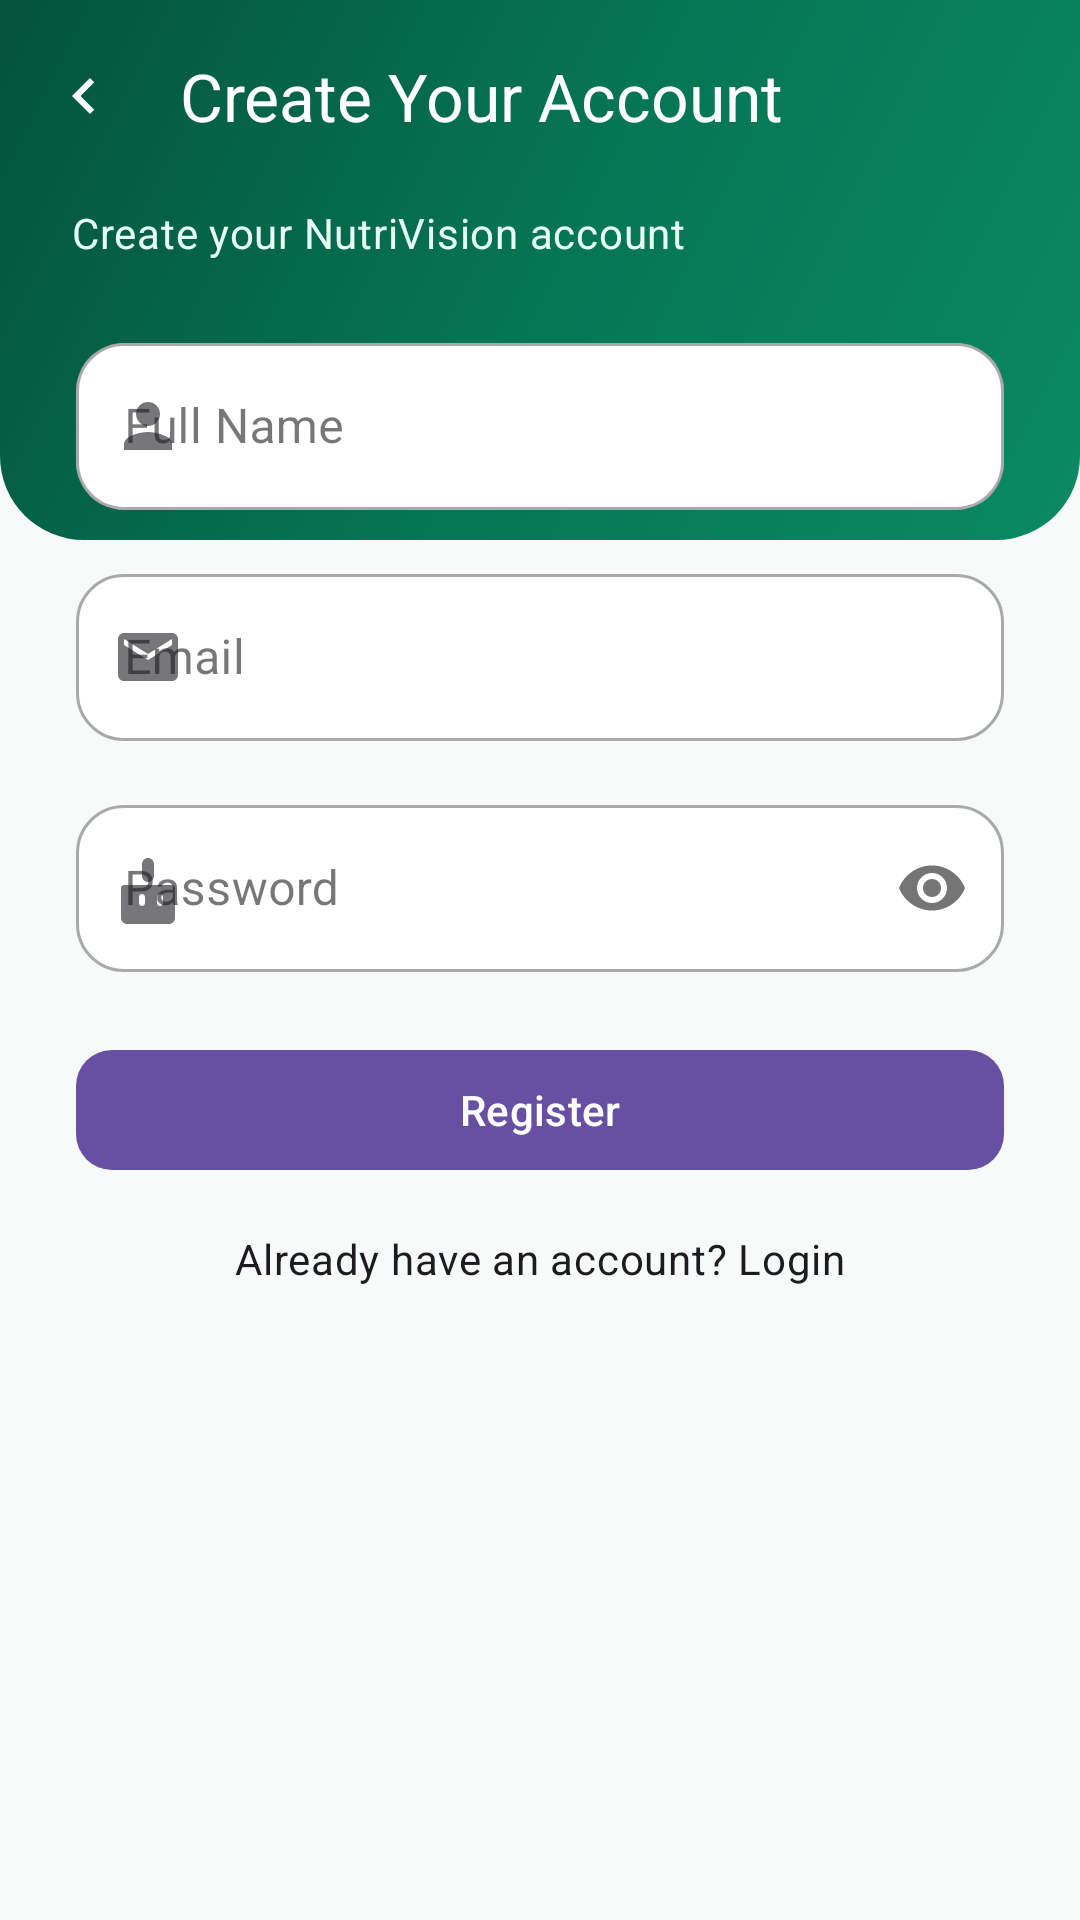

Produce the Android XML layout that renders to this screen, including the resource entries it uses.
<!-- AndroidManifest.xml: activity theme Theme.NutriVision.NoActionBar -->
<!-- res/layout/activity_register.xml -->
<?xml version="1.0" encoding="utf-8"?>
 <androidx.constraintlayout.widget.ConstraintLayout xmlns:android="http://schemas.android.com/apk/res/android" xmlns:app="http://schemas.android.com/apk/res-auto" xmlns:tools="http://schemas.android.com/tools" android:layout_width="match_parent" android:layout_height="match_parent" android:background="@color/md_theme_light_background" tools:context="com.nutrivision.app.activities.RegisterActivity">
    <View
        android:id="@+id/registerHeaderBg"
        android:layout_width="0dp"
        android:layout_height="180dp"
        android:background="@drawable/bg_auth_header"
        app:layout_constraintTop_toTopOf="parent"
        app:layout_constraintStart_toStartOf="parent"
        app:layout_constraintEnd_toEndOf="parent" />

    <com.google.android.material.appbar.MaterialToolbar
        android:id="@+id/toolbar"
        android:layout_width="0dp"
        android:layout_height="?attr/actionBarSize"
        android:background="@android:color/transparent"
        app:title="@string/register_title"
        app:titleTextAppearance="@style/TextAppearance.Material3.TitleLarge"
        app:navigationIcon="@drawable/ic_arrow_back_24"
        app:titleTextColor="@color/white"
        app:navigationIconTint="@color/white"
        app:layout_constraintTop_toTopOf="parent"
        app:layout_constraintStart_toStartOf="parent"
        app:layout_constraintEnd_toEndOf="parent"/>

    <TextView
        android:id="@+id/tvRegisterSubtitle"
        android:layout_width="0dp"
        android:layout_height="wrap_content"
        android:layout_marginStart="24dp"
        android:layout_marginTop="4dp"
        android:layout_marginEnd="24dp"
        android:text="Create your NutriVision account"
        android:textColor="#E6FFF4"
        android:textAppearance="@style/TextAppearance.Material3.BodyMedium"
        app:layout_constraintTop_toBottomOf="@id/toolbar"
        app:layout_constraintStart_toStartOf="parent"
        app:layout_constraintEnd_toEndOf="parent" />

    <com.google.android.material.textfield.TextInputLayout
        android:id="@+id/tilName"
        android:layout_width="0dp"
        android:layout_height="wrap_content"
        android:layout_marginTop="22dp"
        style="@style/Widget.MaterialComponents.TextInputLayout.OutlinedBox"
        android:hint="@string/name_hint"
        app:boxBackgroundColor="@color/md_theme_light_surface"
        app:boxCornerRadiusTopStart="16dp"
        app:boxCornerRadiusTopEnd="16dp"
        app:boxCornerRadiusBottomStart="16dp"
        app:boxCornerRadiusBottomEnd="16dp"
        app:startIconDrawable="@drawable/ic_person_24"
        app:layout_constraintTop_toBottomOf="@+id/tvRegisterSubtitle"
        app:layout_constraintStart_toStartOf="parent"
        app:layout_constraintEnd_toEndOf="parent"
        app:layout_constraintWidth_percent="0.86">

        <com.google.android.material.textfield.TextInputEditText
            android:id="@+id/etName"
            android:layout_width="match_parent"
            android:layout_height="wrap_content"
            android:inputType="textPersonName"/>
    </com.google.android.material.textfield.TextInputLayout>

    <com.google.android.material.textfield.TextInputLayout
        android:id="@+id/tilEmail"
        android:layout_width="0dp"
        android:layout_height="wrap_content"
        android:layout_marginTop="16dp"
        style="@style/Widget.MaterialComponents.TextInputLayout.OutlinedBox"
        android:hint="@string/email_hint"
        app:boxBackgroundColor="@color/md_theme_light_surface"
        app:boxCornerRadiusTopStart="16dp"
        app:boxCornerRadiusTopEnd="16dp"
        app:boxCornerRadiusBottomStart="16dp"
        app:boxCornerRadiusBottomEnd="16dp"
        app:startIconDrawable="@drawable/ic_mail_24"
        app:layout_constraintTop_toBottomOf="@+id/tilName"
        app:layout_constraintStart_toStartOf="parent"
        app:layout_constraintEnd_toEndOf="parent"
        app:layout_constraintWidth_percent="0.86">

        <com.google.android.material.textfield.TextInputEditText
            android:id="@+id/etEmail"
            android:layout_width="match_parent"
            android:layout_height="wrap_content"
            android:inputType="textEmailAddress"/>
    </com.google.android.material.textfield.TextInputLayout>

    <com.google.android.material.textfield.TextInputLayout
        android:id="@+id/tilPassword"
        android:layout_width="0dp"
        android:layout_height="wrap_content"
        android:layout_marginTop="16dp"
        style="@style/Widget.MaterialComponents.TextInputLayout.OutlinedBox"
        android:hint="@string/password_hint"
        app:boxBackgroundColor="@color/md_theme_light_surface"
        app:boxCornerRadiusTopStart="16dp"
        app:boxCornerRadiusTopEnd="16dp"
        app:boxCornerRadiusBottomStart="16dp"
        app:boxCornerRadiusBottomEnd="16dp"
        app:passwordToggleEnabled="true"
        app:startIconDrawable="@drawable/ic_lock_24"
        app:layout_constraintTop_toBottomOf="@+id/tilEmail"
        app:layout_constraintStart_toStartOf="parent"
        app:layout_constraintEnd_toEndOf="parent"
        app:layout_constraintWidth_percent="0.86">

        <com.google.android.material.textfield.TextInputEditText
            android:id="@+id/etPassword"
            android:layout_width="match_parent"
            android:layout_height="wrap_content"
            android:inputType="textPassword"/>
    </com.google.android.material.textfield.TextInputLayout>

    <com.google.android.material.button.MaterialButton
        android:id="@+id/btnRegister"
        android:layout_width="0dp"
        android:layout_height="wrap_content"
        android:text="@string/register_btn"
        android:layout_marginTop="22dp"
        app:cornerRadius="12dp"
        app:layout_constraintTop_toBottomOf="@+id/tilPassword"
        app:layout_constraintStart_toStartOf="parent"
        app:layout_constraintEnd_toEndOf="parent"
        app:layout_constraintWidth_percent="0.86"/>

    <TextView
        android:id="@+id/tvLoginPrompt"
        android:layout_width="wrap_content"
        android:layout_height="wrap_content"
        android:text="@string/login_prompt"
        android:textAppearance="@style/TextAppearance.Material3.BodyMedium"
        android:layout_marginTop="16dp"
        app:layout_constraintTop_toBottomOf="@+id/btnRegister"
        app:layout_constraintStart_toStartOf="parent"
        app:layout_constraintEnd_toEndOf="parent"/>

    <ProgressBar
        android:id="@+id/progressBar"
        android:layout_width="wrap_content"
        android:layout_height="wrap_content"
        android:visibility="gone"
        app:layout_constraintBottom_toBottomOf="parent"
        app:layout_constraintEnd_toEndOf="parent"
        app:layout_constraintStart_toStartOf="parent"
        app:layout_constraintTop_toTopOf="parent" />
</androidx.constraintlayout.widget.ConstraintLayout>
<!-- resources referenced by this layout -->
<resources>
  <color name="md_theme_light_background">#F8FAF9</color>
  <color name="md_theme_light_surface">#FFFFFF</color>
  <color name="white">#FFFFFFFF</color>
  <!-- drawable bg_auth_header (drawable) -->
  <?xml version="1.0" encoding="utf-8"?>
  <shape xmlns:android="http://schemas.android.com/apk/res/android" android:shape="rectangle">
      <gradient
          android:angle="135"
          android:startColor="#0A8A63"
          android:centerColor="#067554"
          android:endColor="#04533B" />
      <corners
          android:bottomLeftRadius="28dp"
          android:bottomRightRadius="28dp" />
  </shape>
  <!-- drawable ic_arrow_back_24 (drawable) -->
  <?xml version="1.0" encoding="utf-8"?>
  <vector xmlns:android="http://schemas.android.com/apk/res/android"
      android:width="24dp"
      android:height="24dp"
      android:viewportWidth="24"
      android:viewportHeight="24"
      android:tint="#FFFFFF">
      <path
          android:fillColor="@android:color/white"
          android:pathData="M15.41,7.41L14,6l-6,6 6,6 1.41-1.41L10.83,12z"/>
  </vector>
  <!-- drawable ic_lock_24 (drawable) -->
  <?xml version="1.0" encoding="utf-8"?>
  <vector xmlns:android="http://schemas.android.com/apk/res/android"
      android:width="24dp"
      android:height="24dp"
      android:viewportWidth="24"
      android:viewportHeight="24"
      android:tint="#FFFFFF">
      <path
          android:fillColor="@android:color/white"
          android:pathData="M12,2c1.1,0,2,0.9,2,2v4c0,1.1-0.9,2-2,2s-2-0.9-2-2V4c0-1.1,0.9-2,2-2m8,9h-16c-0.55,0-1,0.45-1,1v10c0,1.1,0.9,2,2,2h14c1.1,0,2-0.9,2-2V12c0-0.55-0.45-1-1-1zM17,17c0,0.55-0.45,1-1,1s-1-0.45-1-1v-2c0-0.55,0.45-1,1-1s1,0.45,1,1V17zM11,17c0,0.55-0.45,1-1,1s-1-0.45-1-1v-2c0-0.55,0.45-1,1-1s1,0.45,1,1V17z"/>
  </vector>
  <!-- drawable ic_mail_24 (drawable) -->
  <?xml version="1.0" encoding="utf-8"?>
  <vector xmlns:android="http://schemas.android.com/apk/res/android"
      android:width="24dp"
      android:height="24dp"
      android:viewportWidth="24"
      android:viewportHeight="24"
      android:tint="#000000">
      <path
          android:fillColor="@android:color/white"
          android:pathData="M20,4H4c-1.1,0-1.99,0.9-1.99,2L2,18c0,1.1,0.9,2,2,2h16c1.1,0,2-0.9,2-2V6c0-1.1-0.9-2-2-2zm0,4-8,5-8-5V6l8,5 8-5v2z"/>
  </vector>
  <!-- drawable ic_person_24 (drawable) -->
  <?xml version="1.0" encoding="utf-8"?>
  <vector xmlns:android="http://schemas.android.com/apk/res/android"
      android:width="24dp"
      android:height="24dp"
      android:viewportWidth="24"
      android:viewportHeight="24"
      android:tint="#FFFFFF">
      <path
          android:fillColor="@android:color/white"
          android:pathData="M12,12c2.21,0 4-1.79,4-4s-1.79-4-4-4-4,1.79-4,4 1.79,4 4,4zm0,2c-2.67,0-8,1.34-8,4v2h16v-2c0-2.66-5.33-4-8-4z"/>
  </vector>
  <string name="email_hint">Email</string>
  <string name="login_prompt">Already have an account? Login</string>
  <string name="name_hint">Full Name</string>
  <string name="password_hint">Password</string>
  <string name="register_btn">Register</string>
  <string name="register_title">Create Your Account</string>
  <style name="Theme.NutriVision.NoActionBar" parent="Theme.Material3.DayNight.NoActionBar" />
</resources>
